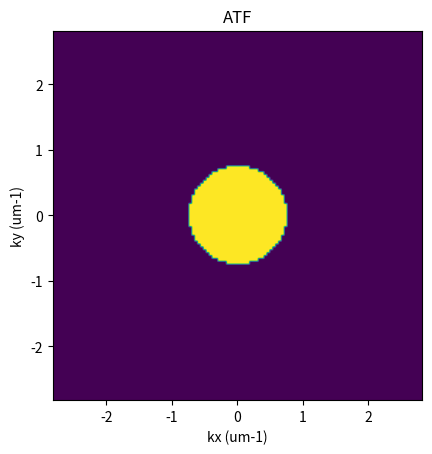

Source code (Python):
import numpy as np
from numpy.fft import fft2, ifft2, ifftshift, fftshift
import matplotlib.pyplot as plt

um = 1.0
mm = 1000.0
pi = np.pi

Npixels = 128 # Pixels in x,y and number of planes z
n = 1 # refractive index
wavelength = 0.532*um 
f = 10*mm # focal length of the objective lens
a = 4*mm  # radius of the the pupil
k = n/wavelength # wavenumber
NA = n*(a/f) # Numerical aperture, assuming Abbe's sine condition

# define the space at the pupil
b = 15 * mm 
xP = yP = np.linspace(-b, +b, Npixels)
XP, YP = np.meshgrid(xP,yP)

kx = XP * k / f # assuming Abbe's sine condition
ky = YP * k / f # assuming Abbe's sine condition

k_perpendicular = np.sqrt(kx**2 + ky**2) # k perpendicular
k_cut_off = NA/wavelength # cut off frequency in the coherent case

# create a constant ATF
ATF = np.ones([Npixels, Npixels])                  

# cut frequencies outside of the cut off
cut_idx = (k_perpendicular >= k_cut_off) 
ATF[cut_idx] = 0

plt.figure() 
plt.imshow(ATF,extent = [np.min(kx),np.max(kx),np.min(kx),np.max(kx)])
plt.xlabel('kx (um-1)')
plt.ylabel('ky (um-1)')
plt.title('ATF')

plt.show()